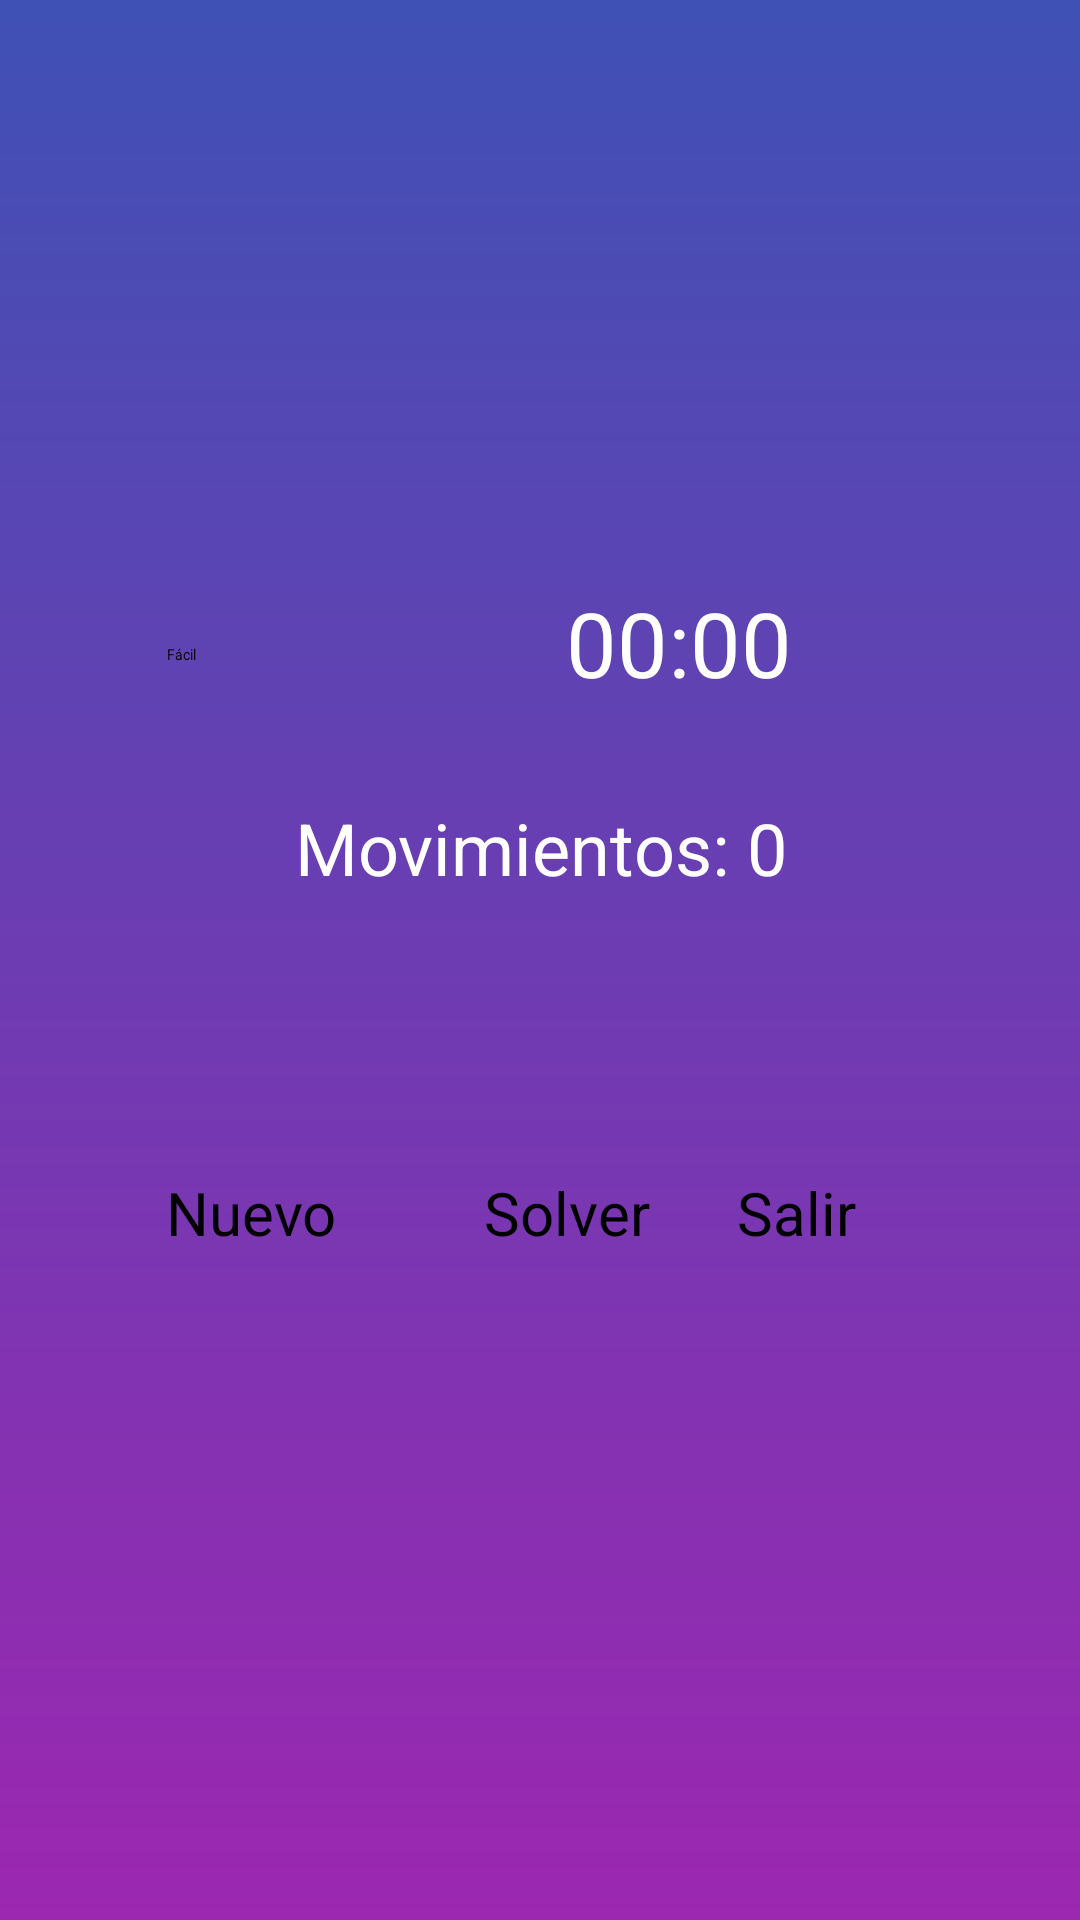

Here is an Android app screen rendered from its layout file. Give the layout XML and the strings, colors and styles it references.
<!-- AndroidManifest.xml: application theme Theme.Rompecabezas -->
<!-- res/layout/activity_normal_play.xml -->
<LinearLayout
    xmlns:android="http://schemas.android.com/apk/res/android"
    android:layout_width="match_parent"
    android:layout_height="match_parent"
    android:orientation="vertical"
    android:gravity="center"
    android:padding="16dp"
    android:background="@drawable/ic_background">

    <LinearLayout
        android:layout_width="match_parent"
        android:layout_height="wrap_content"
        android:orientation="horizontal"
        android:weightSum="3"
        android:gravity="center">

        
        <Spinner
            android:id="@+id/spinnerDificultad"
            android:layout_width="wrap_content"
            android:layout_height="48dp"
            android:entries="@array/dificultades"
            android:layout_gravity="center"
            android:layout_marginBottom="16dp"
            android:layout_weight="1"
            />

        <TextView
            android:id="@+id/cronometro"
            android:layout_width="wrap_content"
            android:layout_height="wrap_content"
            android:text="00:00"
            android:textSize="30sp"
            android:gravity="center"
            android:layout_marginBottom="20dp"
            android:textColor="#FFFFFF"
            android:layout_gravity="center"
            android:layout_weight="1"
            />

    </LinearLayout>

    <TextView
        android:id="@+id/moveCounter"
        android:layout_width="wrap_content"
        android:layout_height="wrap_content"
        android:text="Movimientos: 0"
        android:textSize="24sp"
        android:gravity="center"
        android:textColor="#FFFFFF"
        android:layout_gravity="center"
        android:layout_marginBottom="20dp"
        />

    
    <GridLayout
        android:id="@+id/tableroMeta"
        android:layout_width="wrap_content"
        android:layout_height="wrap_content"
        android:columnCount="4"
        android:rowCount="4"
        android:gravity="center"
        android:layout_marginBottom="16dp"
        android:padding="5dp"
        android:layout_gravity="center_horizontal"/>

    
    <GridLayout
        android:id="@+id/tableroJugador"
        android:layout_width="wrap_content"
        android:layout_height="wrap_content"
        android:columnCount="4"
        android:rowCount="4"
        android:gravity="center"
        android:layout_marginBottom="16dp"
        android:padding="5dp"
        android:layout_gravity="center_horizontal"/>

    
    <LinearLayout
        android:layout_width="match_parent"
        android:layout_height="wrap_content"
        android:layout_alignParentBottom="true"
        android:layout_gravity="bottom"
        android:weightSum="3"
        android:padding="20dp"
        android:orientation="horizontal"
        >
        <Button
            android:layout_width="wrap_content"
            android:layout_height="wrap_content"
            android:gravity="center_horizontal"
            android:text="Nuevo"
            android:textSize="20dp"
            android:id="@+id/btnNuevo"
            android:layout_weight="1"
            />

        <Space
            android:layout_width="10dp"
            android:layout_height="wrap_content"/>

        <Button
            android:layout_width="wrap_content"
            android:layout_height="wrap_content"
            android:gravity="center_horizontal"
            android:text="Solver"
            android:textSize="20dp"
            android:id="@+id/btnSolverN"
            android:layout_weight="1"
            />

        <Space
            android:layout_width="10dp"
            android:layout_height="wrap_content"/>

        <Button
            android:layout_width="wrap_content"
            android:layout_height="wrap_content"
            android:textSize="20dp"
            android:text="Salir"
            android:id="@+id/btnSalir"
            android:layout_weight="1"
            />
    </LinearLayout>
</LinearLayout>
<!-- resources referenced by this layout -->
<resources>
  <string-array name="dificultades">
          <item>Fácil</item>
          <item>Media</item>
          <item>Dificil</item>
      </string-array>
  <!-- drawable ic_background (drawable) -->
  <?xml version="1.0" encoding="utf-8"?>
  <shape xmlns:android="http://schemas.android.com/apk/res/android">
      <gradient
          android:type="linear"
          android:angle="100"
          android:startColor="#3F51B5"
          android:endColor="#9C27B0"
          />
  </shape>
  <style name="Theme.Rompecabezas" parent="Base.Theme.Rompecabezas">
      
      <item name="android:navigationBarColor">@android:color/transparent</item>
      <item name="android:statusBarColor">@android:color/transparent</item>
      <item name="android:windowLightStatusBar">?attr/isLightTheme</item>
    </style>
</resources>
